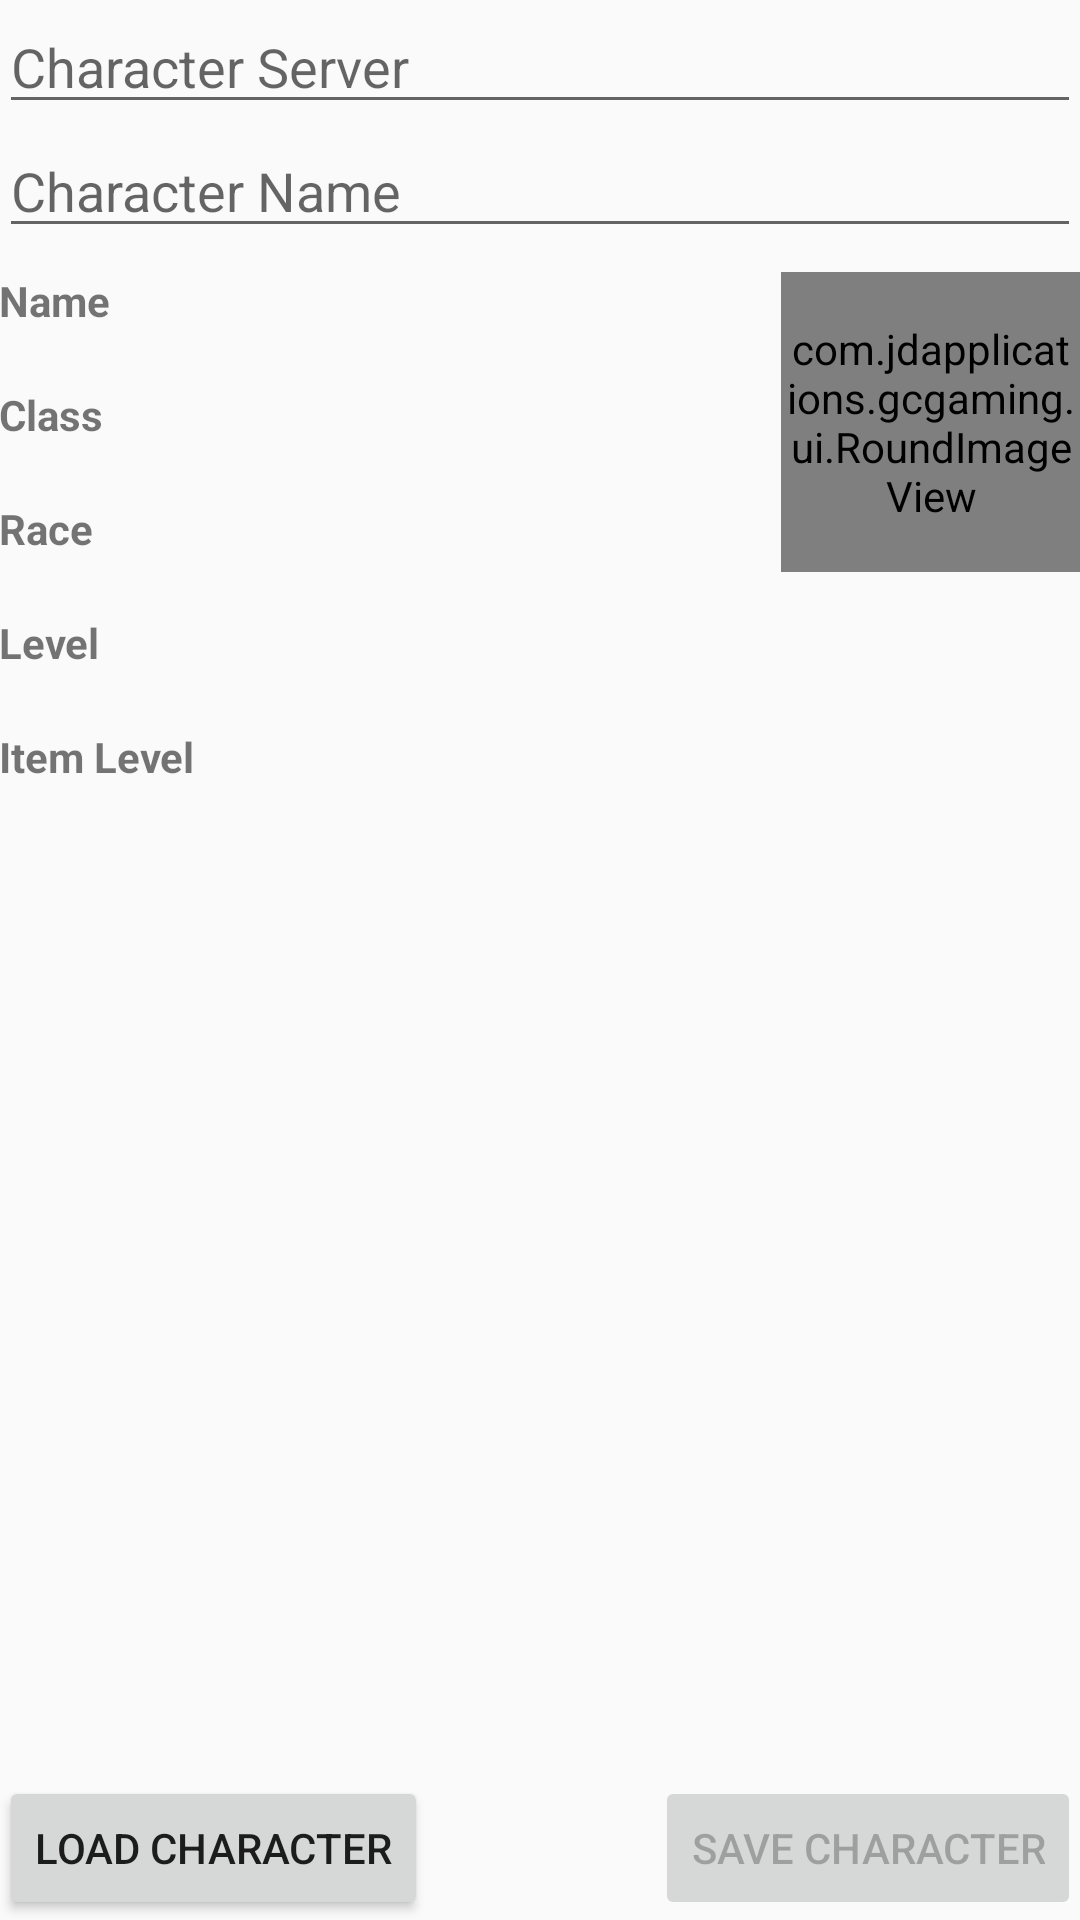

Produce the Android XML layout that renders to this screen, including the resource entries it uses.
<!-- AndroidManifest.xml: application theme AppTheme -->
<!-- res/layout/activity_add_character.xml -->
<RelativeLayout xmlns:android="http://schemas.android.com/apk/res/android"
    xmlns:tools="http://schemas.android.com/tools" android:layout_width="match_parent"
    android:layout_height="match_parent" android:paddingLeft="@dimen/activity_horizontal_margin"
    android:paddingRight="@dimen/activity_horizontal_margin"
    android:paddingTop="@dimen/activity_vertical_margin"
    android:paddingBottom="@dimen/activity_vertical_margin"
    tools:context="com.jdapplications.gcgaming.activities.CharacterActivity">

    <EditText
        android:layout_width="wrap_content"
        android:layout_height="wrap_content"
        android:id="@+id/character_server"
        android:layout_alignParentTop="true"
        android:layout_alignParentLeft="true"
        android:layout_alignParentStart="true"
        android:layout_alignParentRight="true"
        android:hint="Character Server"
        android:layout_alignParentEnd="true" />

    <EditText
        android:layout_width="wrap_content"
        android:layout_height="wrap_content"
        android:id="@+id/character_name"
        android:layout_below="@+id/character_server"
        android:layout_alignParentLeft="true"
        android:layout_alignParentStart="true"
        android:layout_alignRight="@+id/character_server"
        android:hint="Character Name"
        android:layout_alignEnd="@+id/character_server" />

    <TextView
        android:layout_width="wrap_content"
        android:layout_height="wrap_content"
        android:layout_marginTop="8dp"
        android:text="Name"
        android:textStyle="bold"
        android:id="@+id/character_name_label"
        android:layout_below="@+id/character_name"
        android:layout_alignParentLeft="true"
        android:layout_alignParentStart="true" />

    <TextView
        android:layout_width="wrap_content"
        android:layout_height="wrap_content"
        android:id="@+id/character_name_tv"
        android:layout_below="@+id/character_name_label"
        android:layout_alignParentLeft="true"
        android:layout_alignParentStart="true" />

    <com.jdapplications.gcgaming.ui.RoundImageView
        android:layout_marginTop="8dp"
        android:layout_width="100dp"
        android:layout_height="100dp"
        android:id="@+id/character_avatar"
        android:layout_below="@+id/character_name"
        android:layout_alignParentRight="true"
        android:layout_alignParentEnd="true" />

    <Button
        android:layout_width="wrap_content"
        android:layout_height="wrap_content"
        android:text="@string/load_character"
        android:id="@+id/button_load_char"
        android:layout_alignParentBottom="true"
        android:layout_alignParentLeft="true"
        android:layout_alignParentStart="true" />

    <TextView
        android:layout_width="wrap_content"
        android:layout_height="wrap_content"
        android:text="@string/character_class"
        android:textStyle="bold"
        android:id="@+id/character_class_label"
        android:layout_below="@+id/character_name_tv"
        android:layout_alignParentLeft="true"
        android:layout_alignParentStart="true" />

    <TextView
        android:layout_width="wrap_content"
        android:layout_height="wrap_content"
        android:id="@+id/character_class"
        android:layout_below="@id/character_class_label"
        android:layout_alignParentLeft="true" />

    <TextView
        android:layout_width="wrap_content"
        android:layout_height="wrap_content"
        android:textStyle="bold"
        android:text="@string/race"
        android:id="@+id/character_race_label"
        android:layout_below="@+id/character_class"
        android:layout_alignParentLeft="true"
        android:layout_alignParentStart="true" />

    <TextView
        android:layout_width="wrap_content"
        android:layout_height="wrap_content"
        android:id="@+id/character_race"
        android:layout_below="@+id/character_race_label"
        android:layout_alignParentLeft="true"
        android:layout_alignParentStart="true" />

    <TextView
        android:layout_width="wrap_content"
        android:layout_height="wrap_content"
        android:text="Level"
        android:textStyle="bold"
        android:id="@+id/character_level_label"
        android:layout_below="@+id/character_race"
        android:layout_alignParentLeft="true"
        android:layout_alignParentStart="true" />

    <TextView
        android:layout_width="wrap_content"
        android:layout_height="wrap_content"
        android:id="@+id/character_level"
        android:layout_below="@+id/character_level_label"
        android:layout_alignParentLeft="true"
        android:layout_alignParentStart="true" />

    <TextView
        android:layout_width="wrap_content"
        android:layout_height="wrap_content"
        android:text="Item Level"
        android:id="@+id/character_itemlvl_label"
        android:layout_below="@+id/character_level"
        android:layout_alignParentLeft="true"
        android:layout_alignParentStart="true"
        android:textStyle="bold" />

    <TextView
        android:layout_width="wrap_content"
        android:layout_height="wrap_content"
        android:id="@+id/character_itemlvl"
        android:layout_below="@+id/character_itemlvl_label"
        android:layout_alignParentLeft="true"
        android:layout_alignParentStart="true" />

    <Button
        android:layout_width="wrap_content"
        android:layout_height="wrap_content"
        android:text="@string/save_character"
        android:enabled="false"
        android:id="@+id/button_save_char"
        android:layout_alignParentBottom="true"
        android:layout_alignParentRight="true"
        android:layout_alignParentEnd="true" />
</RelativeLayout>
<!-- resources referenced by this layout -->
<resources>
  <string name="character_class">Class</string>
  <string name="load_character">Load Character</string>
  <string name="race">Race</string>
  <string name="save_character">Save Character</string>
  <style name="AppTheme" parent="Theme.AppCompat.Light.DarkActionBar">
          
          <item name="colorPrimary">@color/primary_color</item>
          <item name="colorPrimaryDark">@color/primary_color_dark</item>
          <item name="colorAccent">@color/accent_color</item>
      </style>
  <color name="primary_color">#F44336</color>
  <color name="primary_color_dark">#D32F2F</color>
  <color name="accent_color">#FFC107</color>
</resources>
